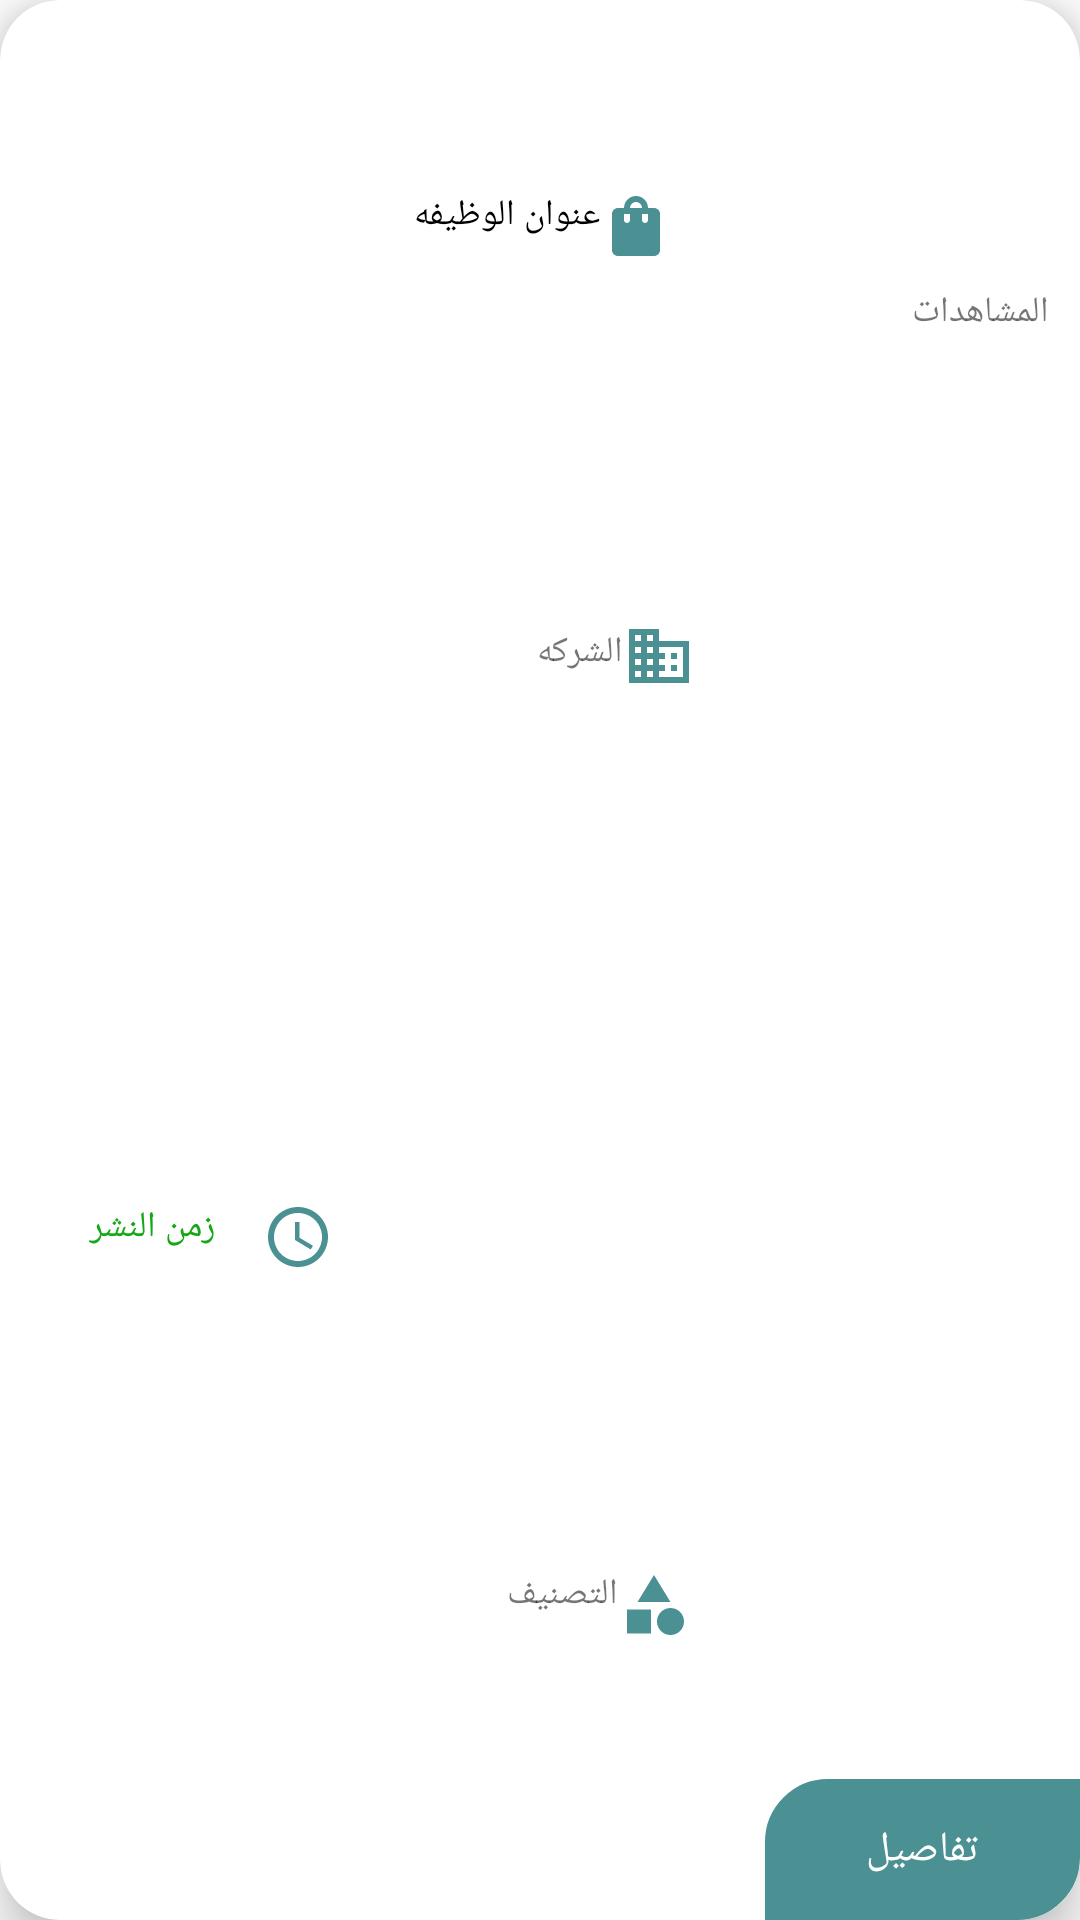

Write the Android layout XML for this screen, with the resource values it uses.
<!-- AndroidManifest.xml: application theme Theme.HairMe -->
<!-- res/layout/jobcard.xml -->
<?xml version="1.0" encoding="utf-8"?>
<androidx.cardview.widget.CardView xmlns:android="http://schemas.android.com/apk/res/android"
    android:layout_width="match_parent"
    android:layout_height="130dp"
    xmlns:app="http://schemas.android.com/apk/res-auto"
    xmlns:tools="http://schemas.android.com/tools"
    android:layout_margin="8dp"
    android:elevation="8dp"
    app:cardElevation="10dp"
    android:layout_marginTop="10dp"
    app:cardCornerRadius="20dp">


    <androidx.constraintlayout.widget.ConstraintLayout
        android:layout_width="match_parent"
        android:layout_height="match_parent">

        <com.google.android.material.imageview.ShapeableImageView
            android:id="@+id/in_imf"
            android:layout_width="70dp"
            android:layout_height="63dp"
            android:layout_gravity="left"
            android:layout_marginStart="16dp"
            android:adjustViewBounds="true"
            android:scaleType="centerCrop"
            app:layout_constraintBottom_toBottomOf="parent"
            app:layout_constraintStart_toStartOf="parent"
            app:layout_constraintTop_toTopOf="parent"
            app:layout_constraintVertical_bias="0.164"
            app:shapeAppearanceOverlay="@style/circleImageView"
            tools:src="@tools:sample/avatars" />

        <TextView
            android:id="@+id/des"
            android:layout_width="wrap_content"
            android:layout_height="wrap_content"
            android:layout_gravity="center"
            android:layout_marginStart="8dp"
            android:drawableRight="@drawable/ic_baseline_shopping_bag_24"
            android:fontFamily="@font/tajawal_medium"
            android:text="عنوان الوظيفه "
            android:textAlignment="center"
            android:textColor="@color/black"
            android:textSize="12sp"
            app:layout_constraintBottom_toBottomOf="parent"
            app:layout_constraintEnd_toStartOf="@+id/guideline5"
            app:layout_constraintHorizontal_bias="0.72"
            app:layout_constraintStart_toEndOf="@+id/in_imf"
            app:layout_constraintTop_toTopOf="parent"
            app:layout_constraintVertical_bias="0.103" />

        <TextView
            android:id="@+id/views"
            android:layout_width="wrap_content"
            android:layout_height="wrap_content"
            android:layout_gravity="center"
            android:fontFamily="@font/tajawal_medium"
            android:text="المشاهدات "
            android:textSize="12sp"
            app:layout_constraintBottom_toTopOf="@+id/button"
            app:layout_constraintEnd_toEndOf="parent"
            app:layout_constraintHorizontal_bias="0.882"
            app:layout_constraintStart_toEndOf="@+id/des"
            app:layout_constraintTop_toTopOf="parent"
            app:layout_constraintVertical_bias="0.166" />

        <TextView
            android:id="@+id/data"
            android:layout_width="97dp"
            android:layout_height="23dp"
            android:layout_gravity="center"
            android:layout_marginTop="11dp"
            android:drawableRight="@drawable/schedule_24"
            android:fontFamily="@font/tajawal_medium"
            android:text="زمن النشر"
            android:textAlignment="center"
            android:textColor="#14A816"
            android:textSize="12sp"
            app:layout_constraintBottom_toBottomOf="parent"
            app:layout_constraintEnd_toStartOf="@+id/views"
            app:layout_constraintHorizontal_bias="0.071"
            app:layout_constraintStart_toStartOf="parent"
            app:layout_constraintTop_toBottomOf="@+id/compny"
            app:layout_constraintVertical_bias="0.428" />

        <TextView
            android:id="@+id/cat"
            android:layout_width="wrap_content"
            android:layout_height="wrap_content"
            android:layout_gravity="center"
            android:drawableRight="@drawable/category_24"
            android:fontFamily="@font/tajawal_medium"
            android:text="التصنيف"
            android:textSize="12sp"
            app:layout_constraintBottom_toBottomOf="parent"
            app:layout_constraintEnd_toStartOf="@+id/guideline5"
            app:layout_constraintHorizontal_bias="0.85"
            app:layout_constraintStart_toEndOf="@+id/data"
            app:layout_constraintTop_toTopOf="parent"
            app:layout_constraintVertical_bias="0.849" />

        <TextView
            android:id="@+id/compny"
            android:layout_width="81dp"
            android:layout_height="19dp"
            android:layout_gravity="center"
            android:layout_marginStart="24dp"
            android:layout_marginTop="4dp"
            android:drawableRight="@drawable/business_24"
            android:fontFamily="@font/tajawal_medium"
            android:text="الشركه"
            android:textSize="12sp"
            app:layout_constraintBottom_toBottomOf="parent"
            app:layout_constraintEnd_toStartOf="@+id/guideline5"
            app:layout_constraintHorizontal_bias="0.828"
            app:layout_constraintStart_toEndOf="@+id/in_imf"
            app:layout_constraintTop_toBottomOf="@+id/des"
            app:layout_constraintVertical_bias="0.222" />

        <androidx.appcompat.widget.AppCompatButton
            android:id="@+id/button"
            android:layout_width="105dp"
            android:layout_height="47dp"
            android:background="@drawable/jobcartcustomshape"
            android:text="تفاصيل"
            android:textColor="@color/white"
            app:layout_constraintBottom_toBottomOf="parent"
            app:layout_constraintEnd_toEndOf="parent"
            app:layout_constraintHorizontal_bias="1.0"
            app:layout_constraintStart_toEndOf="@+id/views"
            app:layout_constraintTop_toTopOf="parent"
            app:layout_constraintVertical_bias="1.0" />

        <androidx.constraintlayout.widget.Guideline
            android:id="@+id/guideline5"
            android:layout_width="wrap_content"
            android:layout_height="wrap_content"
            android:orientation="vertical"
            app:layout_constraintGuide_begin="240dp" />
    </androidx.constraintlayout.widget.ConstraintLayout>


</androidx.cardview.widget.CardView>
<!-- resources referenced by this layout -->
<resources>
  <color name="black">#FF000000</color>
  <color name="white">#FFFFFFFF</color>
  <!-- drawable business_24 (drawable) -->
  <vector xmlns:android="http://schemas.android.com/apk/res/android"
      android:width="24dp"
      android:height="24dp"
      android:viewportWidth="24"
      android:viewportHeight="24"
      android:tint="#4B9093">
    <path
        android:fillColor="@android:color/white"
        android:pathData="M12,7L12,3L2,3v18h20L22,7L12,7zM6,19L4,19v-2h2v2zM6,15L4,15v-2h2v2zM6,11L4,11L4,9h2v2zM6,7L4,7L4,5h2v2zM10,19L8,19v-2h2v2zM10,15L8,15v-2h2v2zM10,11L8,11L8,9h2v2zM10,7L8,7L8,5h2v2zM20,19h-8v-2h2v-2h-2v-2h2v-2h-2L12,9h8v10zM18,11h-2v2h2v-2zM18,15h-2v2h2v-2z"/>
  </vector>
  <!-- drawable category_24 (drawable) -->
  <vector xmlns:android="http://schemas.android.com/apk/res/android"
      android:width="24dp"
      android:height="24dp"
      android:viewportWidth="24"
      android:viewportHeight="24"
      android:tint="#4B9093">
    <path
        android:fillColor="#4B9093"
        android:pathData="M12,2l-5.5,9h11z"/>
    <path
        android:fillColor="#4B9093"
        android:pathData="M17.5,17.5m-4.5,0a4.5,4.5 0,1 1,9 0a4.5,4.5 0,1 1,-9 0"/>
    <path
        android:fillColor="#4B9093"
        android:pathData="M3,13.5h8v8H3z"/>
  </vector>
  <!-- drawable ic_baseline_shopping_bag_24 (drawable) -->
  <vector xmlns:android="http://schemas.android.com/apk/res/android"
      android:width="24dp"
      android:height="24dp"
      android:viewportWidth="24"
      android:viewportHeight="24"
      android:tint="#4B9093">
    <path
        android:fillColor="@android:color/white"
        android:pathData="M18,6h-2c0,-2.21 -1.79,-4 -4,-4S8,3.79 8,6H6C4.9,6 4,6.9 4,8v12c0,1.1 0.9,2 2,2h12c1.1,0 2,-0.9 2,-2V8C20,6.9 19.1,6 18,6zM10,10c0,0.55 -0.45,1 -1,1s-1,-0.45 -1,-1V8h2V10zM12,4c1.1,0 2,0.9 2,2h-4C10,4.9 10.9,4 12,4zM16,10c0,0.55 -0.45,1 -1,1s-1,-0.45 -1,-1V8h2V10z"/>
  </vector>
  <!-- drawable jobcartcustomshape (drawable) -->
  <?xml version="1.0" encoding="utf-8"?>
  <shape xmlns:android="http://schemas.android.com/apk/res/android">
  
      
      <solid android:color ="#4B9093"/>
      <stroke
          android:width="2dp"
          android:color="#4B9093" >
      </stroke>
      <corners
  
          android:topLeftRadius="20dp"
  
          android:bottomRightRadius="20dp" />
  
  </shape>
  <!-- drawable schedule_24 (drawable) -->
  <vector xmlns:android="http://schemas.android.com/apk/res/android"
      android:width="24dp"
      android:height="24dp"
      android:viewportWidth="24"
      android:viewportHeight="24"
      android:tint="#4B9093">
    <path
        android:fillColor="#4B9093"
        android:pathData="M11.99,2C6.47,2 2,6.48 2,12s4.47,10 9.99,10C17.52,22 22,17.52 22,12S17.52,2 11.99,2zM12,20c-4.42,0 -8,-3.58 -8,-8s3.58,-8 8,-8 8,3.58 8,8 -3.58,8 -8,8z"/>
    <path
        android:fillColor="#4B9093"
        android:pathData="M12.5,7H11v6l5.25,3.15 0.75,-1.23 -4.5,-2.67z"/>
  </vector>
  <style name="circleImageView" parent="ShapeAppearance.MaterialComponents.MediumComponent">
          <item name="cornerFamily">rounded</item>
          <item name="cornerSize">50%</item>
      </style>
  <style name="Theme.HairMe" parent="Theme.MaterialComponents.DayNight.NoActionBar">
          
          <item name="colorPrimary">@color/purple_500</item>
          <item name="colorPrimaryVariant">@color/purple_700</item>
          <item name="colorOnPrimary">@color/white</item>
          
          <item name="colorSecondary">@color/teal_200</item>
          <item name="colorSecondaryVariant">@color/teal_700</item>
          <item name="colorOnSecondary">@color/black</item>
          
          <item name="android:statusBarColor" tools:targetApi="l">?attr/colorPrimaryVariant</item>
          
      </style>
  <color name="purple_500">#9E2C6A</color>
  <color name="purple_700">#B87F9E</color>
  <color name="teal_200">#B15F8C</color>
  <color name="teal_700">#FF018786</color>
</resources>
